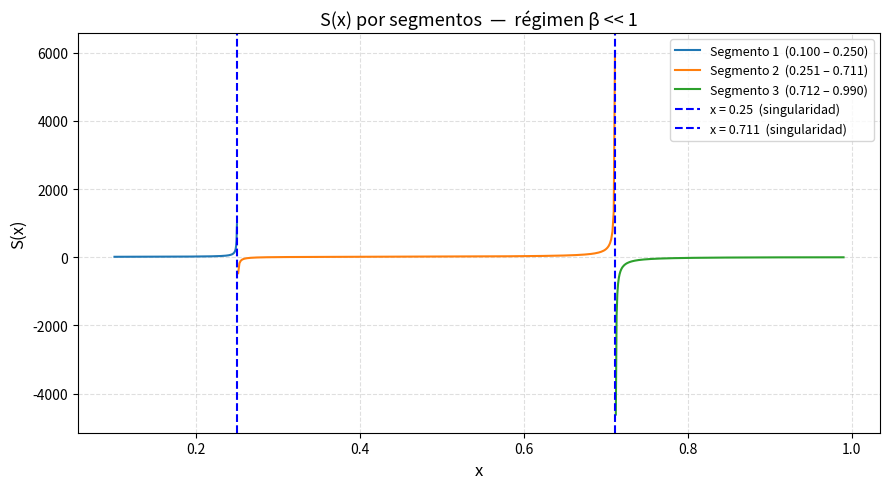

Python code for this plot:
import math
import numpy as np
import matplotlib.pyplot as plt


# ── Parámetros del modelo ────────────────────────────────────────────────────
Ap = 0.8   # Parámetro de amplitud A_p (fijo)
d  = 10    # Parámetro de estructura d
n  = 0.5   # Índice n de la distribución
B  = 0.1   # β (régimen β << 1)


def S_segmento(x):
    """
    Evalúa la forma simplificada de S(x) con parámetros globales (Ap, d, n, B).

    Fórmula:
        S(x) = [ (1+d)/(1-x) + 4n/(1-4x) ]
               / [ 1 + β / (2(1-x)²) · (Ap - x/(1-x)) ]

    Parámetros
    ----------
    x : array-like
        Variable cinemática. Debe evitar x = 0.25, x ≈ 0.711 y x = 1.

    Devuelve
    --------
    ndarray
        Valores de S en cada punto del segmento.
    """
    numerador   = (1 + d) / (1 - x) + (4 * n) / (1 - 4 * x)
    denominador = 1 + (B / (2 * (1 - x) ** 2)) * (Ap - x / (1 - x))
    return numerador / denominador


# ── División del dominio en tres segmentos (evitando singularidades) ─────────
# Segmento 1: antes de la singularidad en x = 0.25
xa = np.linspace(0.1,   0.250, 300)
# Segmento 2: entre la singularidad x = 0.25 y la singularidad paramétrica x ≈ 0.711
xb = np.linspace(0.251, 0.711, 300)
# Segmento 3: después de la singularidad paramétrica hasta el límite del dominio
xc = np.linspace(0.712, 0.99,  300)

# ── Cálculo de S(x) en cada segmento ────────────────────────────────────────
Sa = S_segmento(xa)
Sb = S_segmento(xb)
Sc = S_segmento(xc)

# ── Posiciones de las singularidades (líneas de referencia en el gráfico) ────
x_sing1 = 0.25    # Singularidad estructural: 1-4x = 0
x_sing2 = 0.711   # Singularidad paramétrica: denominador = 0

# ── Gráfico ──────────────────────────────────────────────────────────────────
plt.figure(figsize=(9, 5))
plt.plot(xa, Sa, label='Segmento 1  (0.100 – 0.250)')
plt.plot(xb, Sb, label='Segmento 2  (0.251 – 0.711)')
plt.plot(xc, Sc, label='Segmento 3  (0.712 – 0.990)')
plt.axvline(x_sing1, color='blue', linestyle='--', label=f'x = {x_sing1}  (singularidad)')
plt.axvline(x_sing2, color='blue', linestyle='--', label=f'x = {x_sing2}  (singularidad)')
plt.xlabel('x', fontsize=12)
plt.ylabel('S(x)', fontsize=12)
plt.title('S(x) por segmentos  —  régimen β << 1', fontsize=13)
plt.legend(fontsize=9)
plt.grid(True, linestyle='--', alpha=0.4)
plt.tight_layout()
plt.show()
